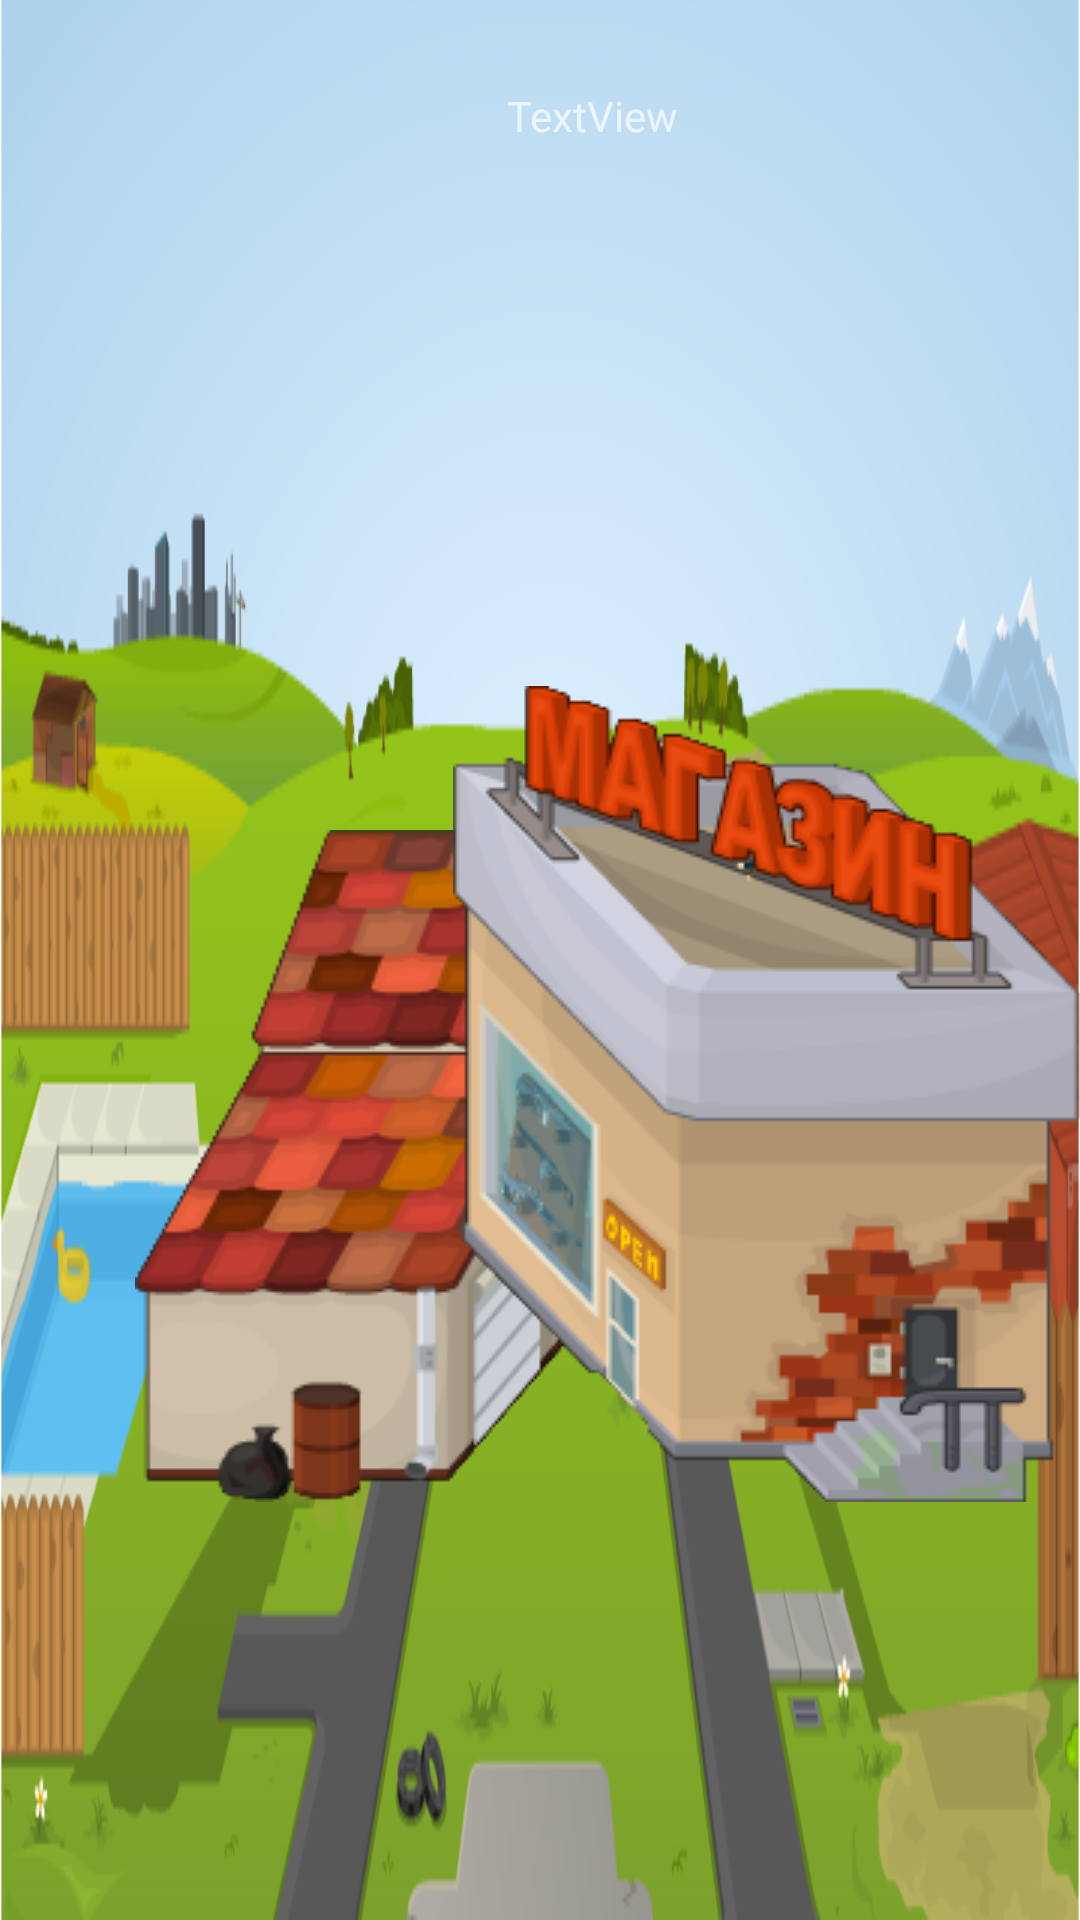

This screen was rendered from an Android layout file. Write that file and the resources it references.
<!-- AndroidManifest.xml: application theme Theme.AppCompat.NoActionBar -->
<!-- res/layout/lobby.xml -->
<?xml version="1.0" encoding="utf-8"?>
<androidx.constraintlayout.widget.ConstraintLayout xmlns:android="http://schemas.android.com/apk/res/android"
    xmlns:app="http://schemas.android.com/apk/res-auto"
    xmlns:tools="http://schemas.android.com/tools"
    android:layout_width="match_parent"
    android:layout_height="match_parent"
    android:background="@drawable/lobby_back"
    tools:context=".Lobby"


    >


    <ImageView
        android:id="@+id/imageView"
        android:layout_width="wrap_content"
        android:layout_height="wrap_content"
        android:layout_marginStart="45dp"
        android:layout_marginTop="162dp"
        android:layout_marginBottom="25dp"
        android:onClick="startHouseActivity"
        app:layout_constraintBottom_toBottomOf="parent"
        app:layout_constraintStart_toStartOf="parent"
        app:layout_constraintTop_toTopOf="parent"
        app:srcCompat="@drawable/image2" />

    <ImageView
        android:id="@+id/imageView2"
        android:layout_width="wrap_content"
        android:layout_height="wrap_content"
        android:layout_marginStart="20dp"
        android:layout_marginEnd="256dp"
        android:layout_marginBottom="168dp"
        android:onClick="startOfficeActivity"
        app:layout_constraintBottom_toBottomOf="parent"
        app:layout_constraintEnd_toEndOf="parent"
        app:layout_constraintStart_toEndOf="@+id/imageView"
        app:layout_constraintTop_toTopOf="parent"
        app:srcCompat="@drawable/image1" />

    <ImageView

        android:id="@+id/imageView3"
        android:layout_width="wrap_content"
        android:layout_height="wrap_content"
        android:layout_marginTop="114dp"
        android:layout_marginBottom="25dp"
        app:layout_constraintBottom_toBottomOf="parent"
        app:layout_constraintEnd_toEndOf="parent"
        app:layout_constraintTop_toTopOf="parent"
        app:srcCompat="@drawable/image3"
        android:onClick="startShopActivity"/>

    <TextView
        android:id="@+id/textDollars"
        android:layout_width="100dp"
        android:layout_height="wrap_content"
        android:layout_marginStart="46dp"
        android:layout_marginTop="33dp"
        app:layout_constraintStart_toStartOf="parent"
        app:layout_constraintTop_toTopOf="parent"
        android:textColor="@android:color/holo_green_light"
        android:shadowDy="0.0"
        android:shadowDx="0.0"
        android:shadowColor="@android:color/black"
        android:shadowRadius="8"/>

    <TextView
        android:id="@+id/textGold"
        android:layout_width="100dp"
        android:layout_height="wrap_content"
        android:layout_marginStart="46dp"
        android:layout_marginTop="12dp"
        android:layout_marginBottom="70dp"
        app:layout_constraintBottom_toTopOf="@+id/imageView"
        app:layout_constraintStart_toStartOf="parent"
        app:layout_constraintTop_toBottomOf="@+id/textDollars"
        android:textColor="@android:color/holo_orange_light"
        android:shadowDy="0.0"
        android:shadowDx="0.0"
        android:shadowColor="@android:color/black"
        android:shadowRadius="8"/>

    <TextView
        android:id="@+id/textView2"
        android:layout_width="wrap_content"
        android:layout_height="wrap_content"
        android:layout_marginTop="29dp"
        android:layout_marginEnd="134dp"
        android:text="TextView"
        app:layout_constraintEnd_toEndOf="parent"
        app:layout_constraintTop_toTopOf="parent" />

</androidx.constraintlayout.widget.ConstraintLayout>
<!-- resources referenced by this layout -->
<resources>
  <!-- drawable image1: png bitmap (drawable, 242740 bytes) -->
  <!-- drawable image2: png bitmap (drawable, 177118 bytes) -->
  <!-- drawable image3: png bitmap (drawable, 228123 bytes) -->
  <!-- drawable lobby_back: bmp bitmap (drawable, 1033086 bytes) -->
</resources>
